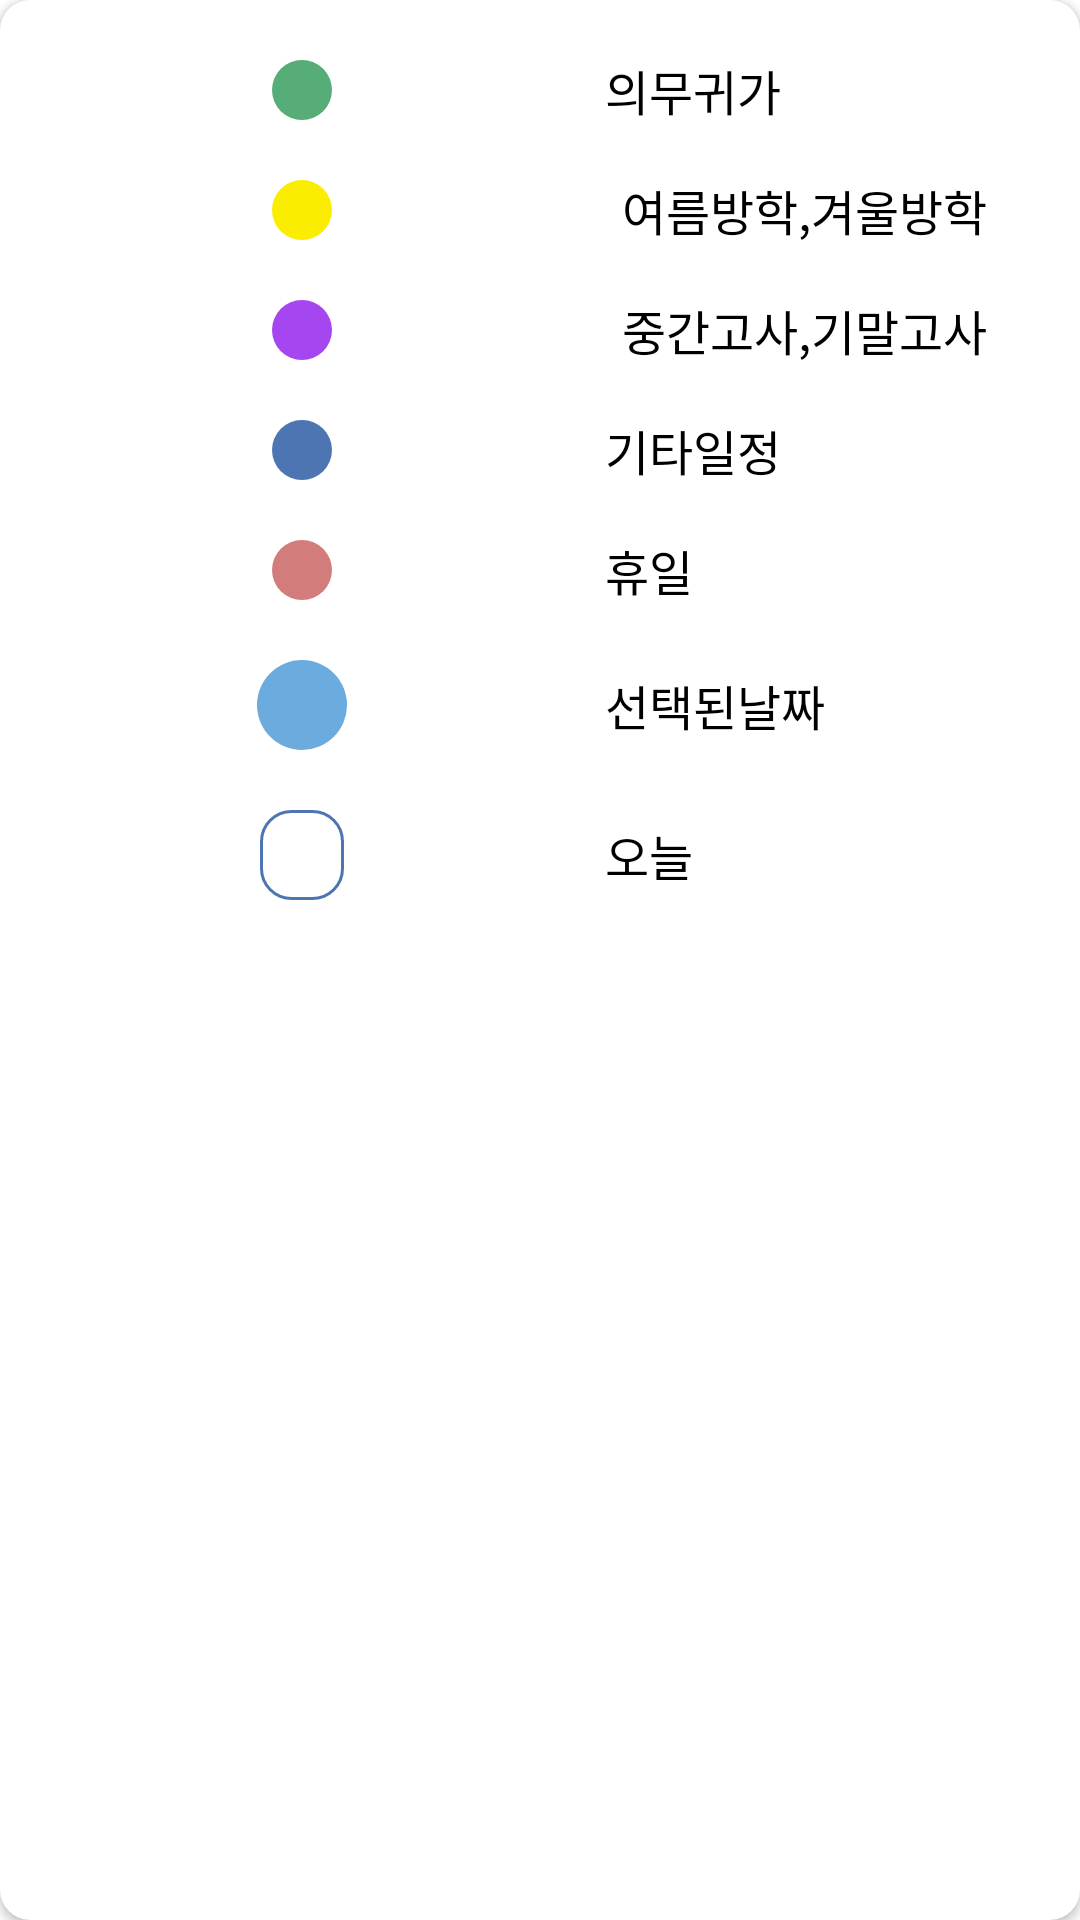

Layout XML and referenced resources for this Android screen:
<!-- AndroidManifest.xml: application theme Theme.PmsAndroid -->
<!-- res/layout/dialog_help_calendar.xml -->
<?xml version="1.0" encoding="utf-8"?>
<layout xmlns:android="http://schemas.android.com/apk/res/android"
    xmlns:app="http://schemas.android.com/apk/res-auto">

    <androidx.cardview.widget.CardView
        android:layout_width="match_parent"
        android:layout_height="wrap_content"
        android:layout_gravity="center"
        android:layout_margin="10dp"
        app:cardCornerRadius="10dp">

        <androidx.constraintlayout.widget.ConstraintLayout
            android:layout_width="match_parent"
            android:layout_height="wrap_content"
            android:orientation="vertical">

            <androidx.appcompat.widget.AppCompatImageView
                android:id="@+id/green_dot"
                android:layout_width="20dp"
                android:layout_height="20dp"
                android:layout_marginTop="20dp"
                android:src="@drawable/ic_dot_green"
                app:layout_constraintEnd_toStartOf="@+id/green_tv"
                app:layout_constraintStart_toStartOf="parent"
                app:layout_constraintTop_toTopOf="parent" />

            <TextView
                android:id="@+id/green_tv"
                android:layout_width="wrap_content"
                android:layout_height="wrap_content"
                android:layout_marginEnd="9dp"
                android:fontFamily="@font/nanumsquarebold"
                android:text="@string/go_home"
                android:textColor="@color/black"
                android:textSize="16sp"
                app:layout_constraintBottom_toBottomOf="@id/green_dot"
                app:layout_constraintEnd_toEndOf="parent"
                app:layout_constraintStart_toEndOf="@+id/green_dot"
                app:layout_constraintTop_toTopOf="@id/green_dot" />

            <androidx.appcompat.widget.AppCompatImageView
                android:id="@+id/yellow_dot"
                android:layout_width="20dp"
                android:layout_height="20dp"
                android:layout_marginTop="20dp"
                android:src="@drawable/ic_dot_yellow"
                app:layout_constraintEnd_toStartOf="@+id/green_tv"
                app:layout_constraintStart_toStartOf="parent"
                app:layout_constraintTop_toBottomOf="@id/green_dot" />

            <TextView
                android:id="@+id/yellow_tv"
                android:layout_width="wrap_content"
                android:layout_height="wrap_content"
                android:layout_marginEnd="25dp"
                android:fontFamily="@font/nanumsquarebold"
                android:text="@string/vacations"
                android:textColor="@color/black"
                android:textSize="16sp"
                app:layout_constraintBottom_toBottomOf="@id/yellow_dot"
                app:layout_constraintEnd_toEndOf="parent"
                app:layout_constraintStart_toStartOf="@+id/green_tv"
                app:layout_constraintTop_toTopOf="@id/yellow_dot" />

            <androidx.appcompat.widget.AppCompatImageView
                android:id="@+id/purple_dot"
                android:layout_width="20dp"
                android:layout_height="20dp"
                android:layout_marginTop="20dp"
                android:src="@drawable/ic_dot_purple"
                app:layout_constraintEnd_toStartOf="@+id/green_tv"
                app:layout_constraintStart_toStartOf="parent"
                app:layout_constraintTop_toBottomOf="@id/yellow_dot" />

            <TextView
                android:id="@+id/purple_tv"
                android:layout_width="wrap_content"
                android:layout_height="wrap_content"
                android:layout_marginEnd="25dp"
                android:fontFamily="@font/nanumsquarebold"
                android:text="@string/tests"
                android:textColor="@color/black"
                android:textSize="16sp"
                app:layout_constraintBottom_toBottomOf="@id/purple_dot"
                app:layout_constraintEnd_toEndOf="parent"
                app:layout_constraintStart_toStartOf="@+id/green_tv"
                app:layout_constraintTop_toTopOf="@id/purple_dot" />

            <androidx.appcompat.widget.AppCompatImageView
                android:id="@+id/blue_dot"
                android:layout_width="20dp"
                android:layout_height="20dp"
                android:layout_marginTop="20dp"
                android:src="@drawable/ic_dot_blue"
                app:layout_constraintEnd_toStartOf="@+id/green_tv"
                app:layout_constraintStart_toStartOf="parent"
                app:layout_constraintTop_toBottomOf="@id/purple_dot" />

            <TextView
                android:id="@+id/blue_tv"
                android:layout_width="wrap_content"
                android:layout_height="wrap_content"
                android:layout_marginEnd="9dp"
                android:fontFamily="@font/nanumsquarebold"
                android:text="@string/etc_event"
                android:textColor="@color/black"
                android:textSize="16sp"
                app:layout_constraintBottom_toBottomOf="@id/blue_dot"
                app:layout_constraintStart_toStartOf="@+id/green_tv"
                app:layout_constraintTop_toTopOf="@id/blue_dot" />

            <androidx.appcompat.widget.AppCompatImageView
                android:id="@+id/red_dot"
                android:layout_width="20dp"
                android:layout_height="20dp"
                android:layout_marginVertical="20dp"
                android:src="@drawable/ic_dot_red"
                app:layout_constraintEnd_toStartOf="@+id/green_tv"
                app:layout_constraintStart_toStartOf="parent"
                app:layout_constraintTop_toBottomOf="@id/blue_dot" />

            <TextView
                android:id="@+id/red_tv"
                android:layout_width="wrap_content"
                android:layout_height="wrap_content"
                android:layout_marginEnd="9dp"
                android:fontFamily="@font/nanumsquarebold"
                android:text="@string/rest_day"
                android:textColor="@color/black"
                android:textSize="16sp"
                app:layout_constraintBottom_toBottomOf="@id/red_dot"
                app:layout_constraintStart_toStartOf="@+id/green_tv"
                app:layout_constraintTop_toTopOf="@id/red_dot" />

            <androidx.appcompat.widget.AppCompatImageView
                android:id="@+id/blue_100_dot"
                android:layout_width="30dp"
                android:layout_height="30dp"
                android:layout_marginTop="20dp"
                android:src="@drawable/ic_dot_blue_100"
                app:layout_constraintEnd_toEndOf="@id/red_dot"
                app:layout_constraintStart_toStartOf="@id/red_dot"
                app:layout_constraintTop_toBottomOf="@id/red_dot" />

            <TextView
                android:id="@+id/blue_100_tv"
                android:layout_width="wrap_content"
                android:layout_height="wrap_content"
                android:layout_marginEnd="9dp"
                android:fontFamily="@font/nanumsquarebold"
                android:text="@string/selected_date"
                android:textColor="@color/black"
                android:textSize="16sp"
                app:layout_constraintBottom_toBottomOf="@id/blue_100_dot"
                app:layout_constraintStart_toStartOf="@+id/green_tv"
                app:layout_constraintTop_toTopOf="@id/blue_100_dot" />

            <androidx.appcompat.widget.AppCompatImageView
                android:id="@+id/border_dot"
                android:layout_width="28dp"
                android:layout_height="30dp"
                android:layout_marginVertical="20dp"
                android:src="@drawable/shape_event"
                app:layout_constraintBottom_toBottomOf="parent"
                app:layout_constraintEnd_toEndOf="@id/red_dot"
                app:layout_constraintStart_toStartOf="@id/red_dot"
                app:layout_constraintTop_toBottomOf="@id/blue_100_dot" />

            <TextView
                android:id="@+id/border_tv"
                android:layout_width="wrap_content"
                android:layout_height="wrap_content"
                android:layout_marginEnd="9dp"
                android:fontFamily="@font/nanumsquarebold"
                android:text="@string/today"
                android:textColor="@color/black"
                android:textSize="16sp"
                app:layout_constraintBottom_toBottomOf="@id/border_dot"
                app:layout_constraintStart_toStartOf="@+id/green_tv"
                app:layout_constraintTop_toTopOf="@id/border_dot" />

        </androidx.constraintlayout.widget.ConstraintLayout>
    </androidx.cardview.widget.CardView>
</layout>
<!-- resources referenced by this layout -->
<resources>
  <color name="black">#FF000000</color>
  <!-- drawable ic_dot_blue (drawable) -->
  <?xml version="1.0" encoding="utf-8"?>
  <layer-list xmlns:android="http://schemas.android.com/apk/res/android">
      <item>
          <shape
              android:innerRadius="0dp"
              android:shape="oval"
              android:thickness="@dimen/dot_size"
              android:useLevel="false">
              <solid android:color="@color/blue" />
          </shape>
      </item>
  </layer-list>
  <!-- drawable ic_dot_green (drawable) -->
  <?xml version="1.0" encoding="utf-8"?>
  <layer-list xmlns:android="http://schemas.android.com/apk/res/android">
      <item>
          <shape
              android:innerRadius="0dp"
              android:shape="oval"
              android:thickness="@dimen/dot_size"
              android:useLevel="false">
              <solid android:color="@color/green" />
          </shape>
      </item>
  </layer-list>
  <!-- drawable ic_dot_purple (drawable) -->
  <layer-list xmlns:android="http://schemas.android.com/apk/res/android">
      <item>
          <shape
              android:innerRadius="0dp"
              android:shape="oval"
              android:thickness="@dimen/dot_size"
              android:useLevel="false">
              <solid android:color="@color/purple" />
          </shape>
      </item>
  </layer-list>
  <!-- drawable ic_dot_red (drawable) -->
  <?xml version="1.0" encoding="utf-8"?>
  <layer-list xmlns:android="http://schemas.android.com/apk/res/android">
      <item>
          <shape
              android:innerRadius="0dp"
              android:shape="oval"
              android:thickness="@dimen/dot_size"
              android:useLevel="false">
              <solid android:color="@color/red" />
          </shape>
      </item>
  </layer-list>
  <!-- drawable ic_dot_yellow (drawable) -->
  <?xml version="1.0" encoding="utf-8"?>
  <layer-list xmlns:android="http://schemas.android.com/apk/res/android">
      <item>
          <shape
              android:innerRadius="0dp"
              android:shape="oval"
              android:thickness="@dimen/dot_size"
              android:useLevel="false">
              <solid android:color="@color/yellow" />
          </shape>
      </item>
  </layer-list>
  <!-- drawable shape_event (drawable) -->
  <?xml version="1.0" encoding="utf-8"?>
  <shape xmlns:android="http://schemas.android.com/apk/res/android"
      android:padding="10dp"
      android:shape="rectangle">
      <stroke android:width="1dp"
          android:color="@color/blue"/>
      <solid
          />
      <corners android:radius="10dp" />
  </shape>
  <string name="etc_event">기타일정</string>
  <string name="go_home">의무귀가</string>
  <string name="rest_day">휴일</string>
  <string name="selected_date">선택된날짜</string>
  <string name="tests">중간고사,기말고사</string>
  <string name="today">오늘</string>
  <string name="vacations">여름방학,겨울방학</string>
  <dimen name="dot_size">50dp</dimen>
  <color name="blue">#4C75B2</color>
  <color name="blue_100">#6CABDD</color>
  <color name="green">#56AD77</color>
  <color name="purple">#a646f0</color>
  <color name="red">#D37C7C</color>
  <color name="yellow">#faed00</color>
  <color name="white">#FFFFFFFF</color>
  <color name="teal_200">#FF03DAC5</color>
  <color name="teal_700">#FF018786</color>
  <style name="AppBottomSheetDialogTheme" parent="Theme.Design.Light.BottomSheetDialog">
          <item name="bottomSheetStyle">@style/AppModalStyle</item>
      </style>
  <style name="AppModalStyle" parent="Widget.Design.BottomSheet.Modal">
          <item name="android:background">@drawable/shape_top_border_gray_100</item>
      </style>
  <!-- drawable shape_top_border_gray_100 (drawable) -->
  <?xml version="1.0" encoding="utf-8"?>
  <shape xmlns:android="http://schemas.android.com/apk/res/android"
      android:padding="10dp"
      android:shape="rectangle">
      <solid android:color="@color/gray_100" />
      <corners
          android:topLeftRadius="15dp"
          android:topRightRadius="15dp"/>
  </shape>
  <color name="gray_100">#F7F7F7</color>
</resources>
